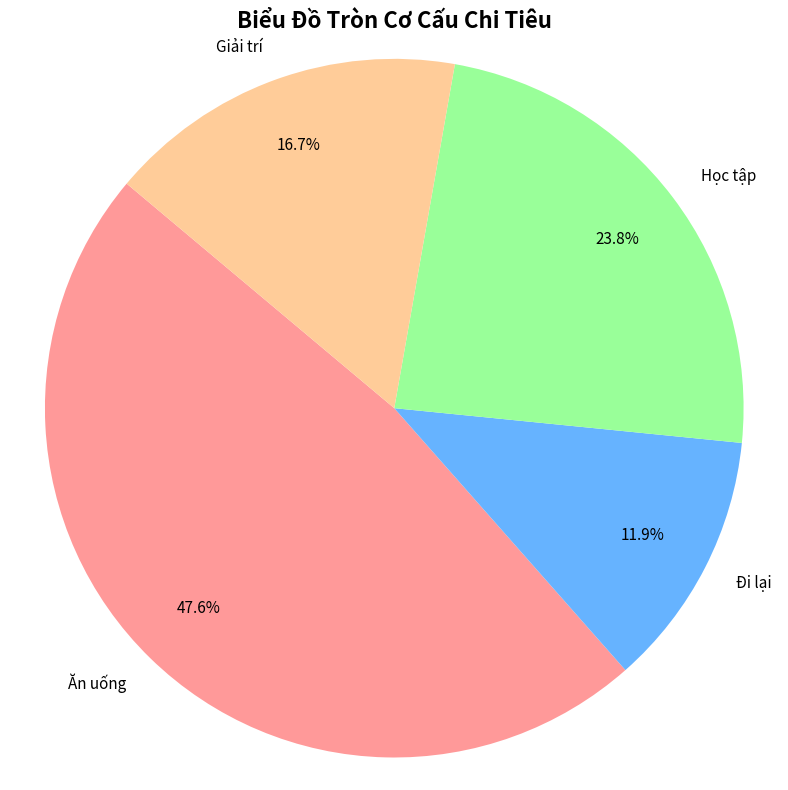

Recreate this plot in Python.
import matplotlib.pyplot as plt


class BieuDoTron:
    """Lớp để quản lý và vẽ biểu đồ tròn chi tiêu hàng tháng"""

    def __init__(self, khoan_chi=None, so_tien=None):
        """Hàm khởi tạo

        Parameters:
        - khoan_chi: danh sách các khoản chi
        - so_tien: danh sách số tiền tương ứng
        """
        self.khoan_chi = khoan_chi if khoan_chi is not None else []
        self.so_tien = so_tien if so_tien is not None else []

    def hien_thi_du_lieu(self):
        """Hiển thị dữ liệu chi tiêu."""
        if not self.khoan_chi or not self.so_tien:
            print("Không có dữ liệu để hiển thị!")
            return

        print("\n" + "=" * 50)
        print("DANH SÁCH CƠ CẤU CHI TIÊU")
        print("=" * 50)
        for khoan, tien in zip(self.khoan_chi, self.so_tien):
            print(f"{khoan:12} - Số tiền: {tien:,} VND")
        print("=" * 50 + "\n")

    def ve_bieu_do(self):
        """Vẽ biểu đồ tròn cơ cấu chi tiêu."""
        if not self.khoan_chi or not self.so_tien:
            print("Không có dữ liệu để vẽ biểu đồ!")
            return

        plt.figure(figsize=(8, 8))
        wedges, texts, autotexts = plt.pie(
            self.so_tien,
            labels=self.khoan_chi,
            autopct='%1.1f%%',
            startangle=140,
            colors=['#ff9999', '#66b3ff', '#99ff99', '#ffcc99'],
            pctdistance=0.8,
            textprops={'fontsize': 11}
        )

        for text in texts + autotexts:
            text.set_color('black')

        plt.title('Biểu Đồ Tròn Cơ Cấu Chi Tiêu', fontsize=16, fontweight='bold')
        plt.axis('equal')
        plt.tight_layout()
        plt.show()


if __name__ == '__main__':
    khoan_chi = ["Ăn uống", "Đi lại", "Học tập", "Giải trí"]
    so_tien = [2000000, 500000, 1000000, 700000]

    bieu_do = BieuDoTron(khoan_chi, so_tien)
    bieu_do.hien_thi_du_lieu()
    bieu_do.ve_bieu_do()
